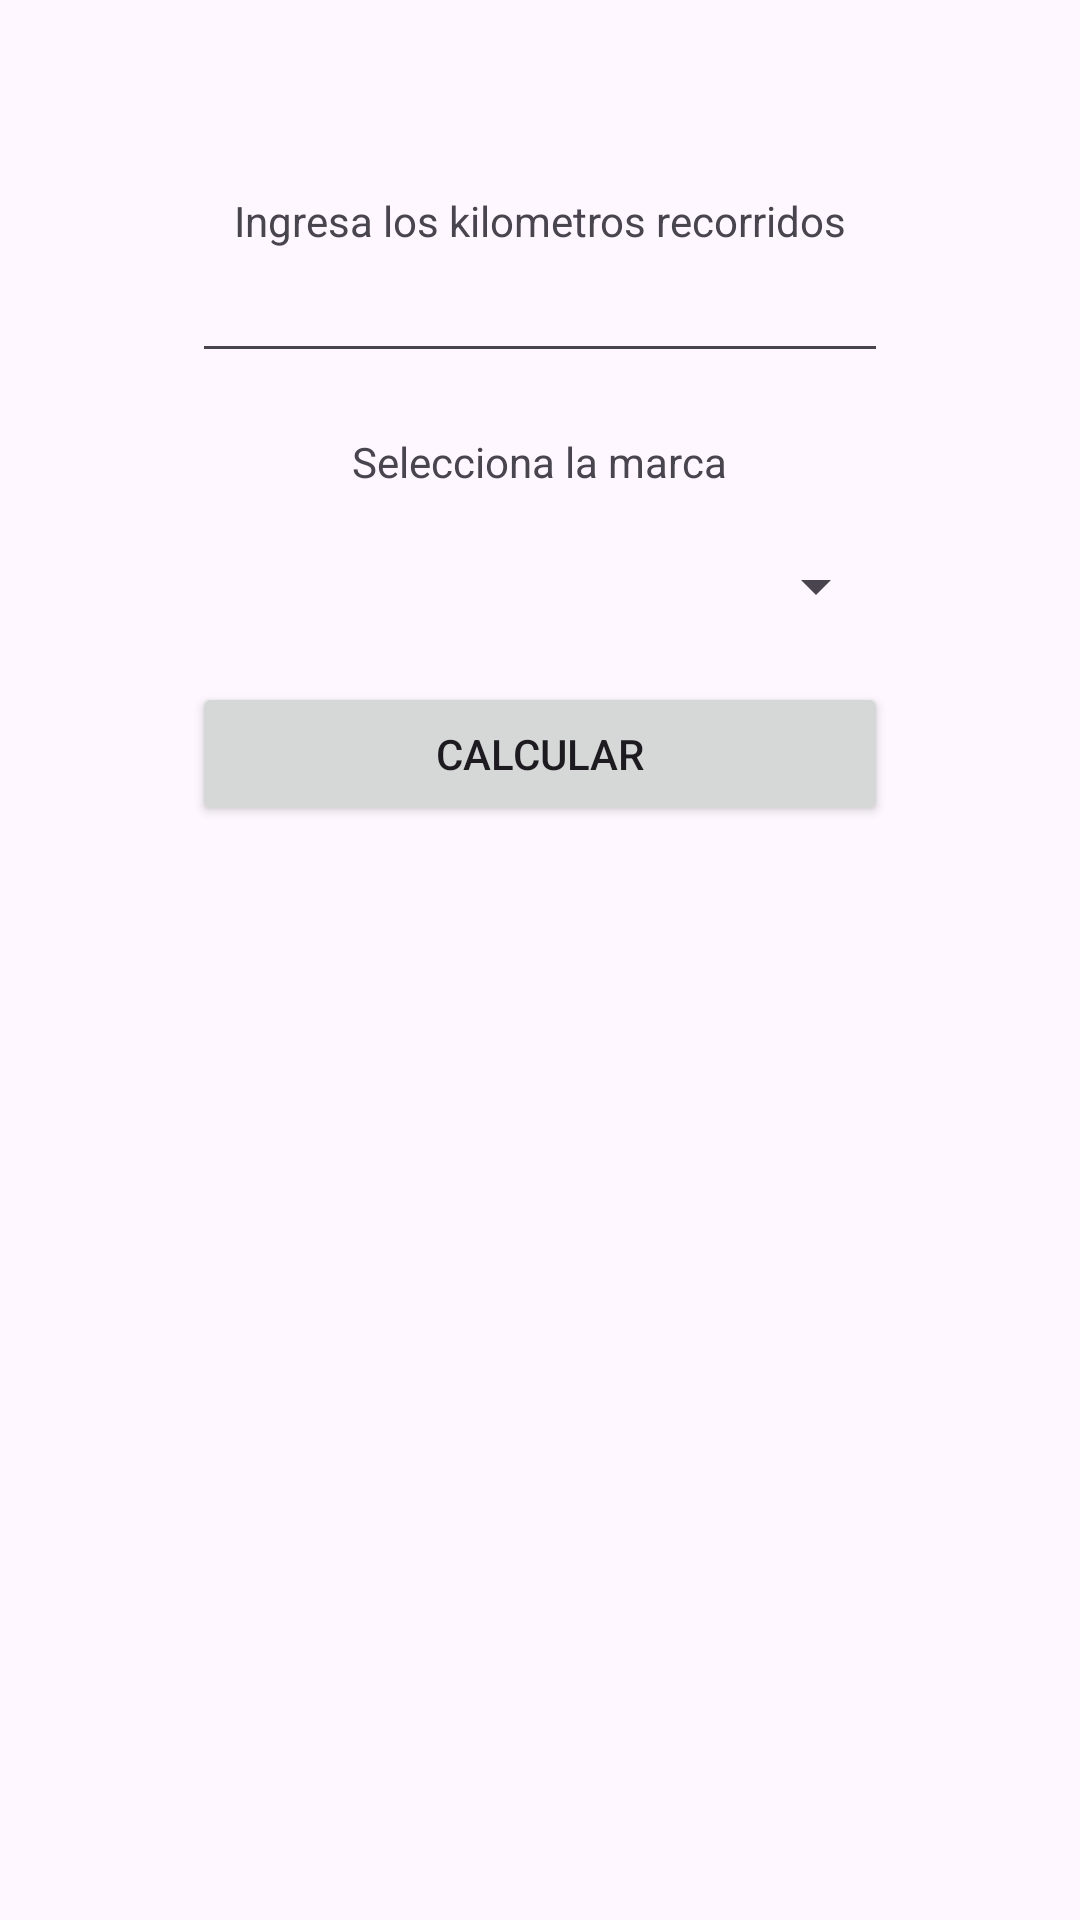

Android layout source for this screen:
<!-- AndroidManifest.xml: application theme Theme.Alonsosalinasbrandon -->
<!-- res/layout/activity_main.xml -->
<?xml version="1.0" encoding="utf-8"?>
<LinearLayout xmlns:android="http://schemas.android.com/apk/res/android"
    xmlns:app="http://schemas.android.com/apk/res-auto"
    xmlns:tools="http://schemas.android.com/tools"
    android:layout_width="match_parent"
    android:layout_height="match_parent"
    tools:context=".MainActivity"
    android:orientation="vertical"
    android:gravity="center_horizontal"
    android:padding="64dp">

    <TextView
        android:layout_width="wrap_content"
        android:layout_height="wrap_content"
        android:text="@string/title1"/>
    
    <EditText
        android:id="@+id/kilometros"
        android:layout_width="match_parent"
        android:layout_height="wrap_content"
        android:inputType="number"/>

    <Space
        android:layout_width="match_parent"
        android:layout_height="20dp"/>

    <TextView
        android:layout_width="wrap_content"
        android:layout_height="wrap_content"
        android:text="@string/title2"/>

    <Space
        android:layout_width="match_parent"
        android:layout_height="20dp"/>
    
    <Spinner
        android:id="@+id/spAutos"
        android:layout_width="match_parent"
        android:layout_height="wrap_content"/>
    
    <Space
        android:layout_width="match_parent"
        android:layout_height="20dp"/>
    
    <Button
        android:id="@+id/btnResultado"
        android:layout_width="match_parent"
        android:layout_height="wrap_content"
        android:text="Calcular"/>

    <TextView
        android:id="@+id/tvNotValido"
        android:layout_width="wrap_content"
        android:layout_height="wrap_content"/>

</LinearLayout>
<!-- resources referenced by this layout -->
<resources>
  <string name="title1">Ingresa los kilometros recorridos</string>
  <string name="title2">Selecciona la marca</string>
  <style name="Theme.Alonsosalinasbrandon" parent="Base.Theme.Alonsosalinasbrandon" />
  <style name="Base.Theme.Alonsosalinasbrandon" parent="Theme.Material3.DayNight.NoActionBar">
          
          
      </style>
</resources>
